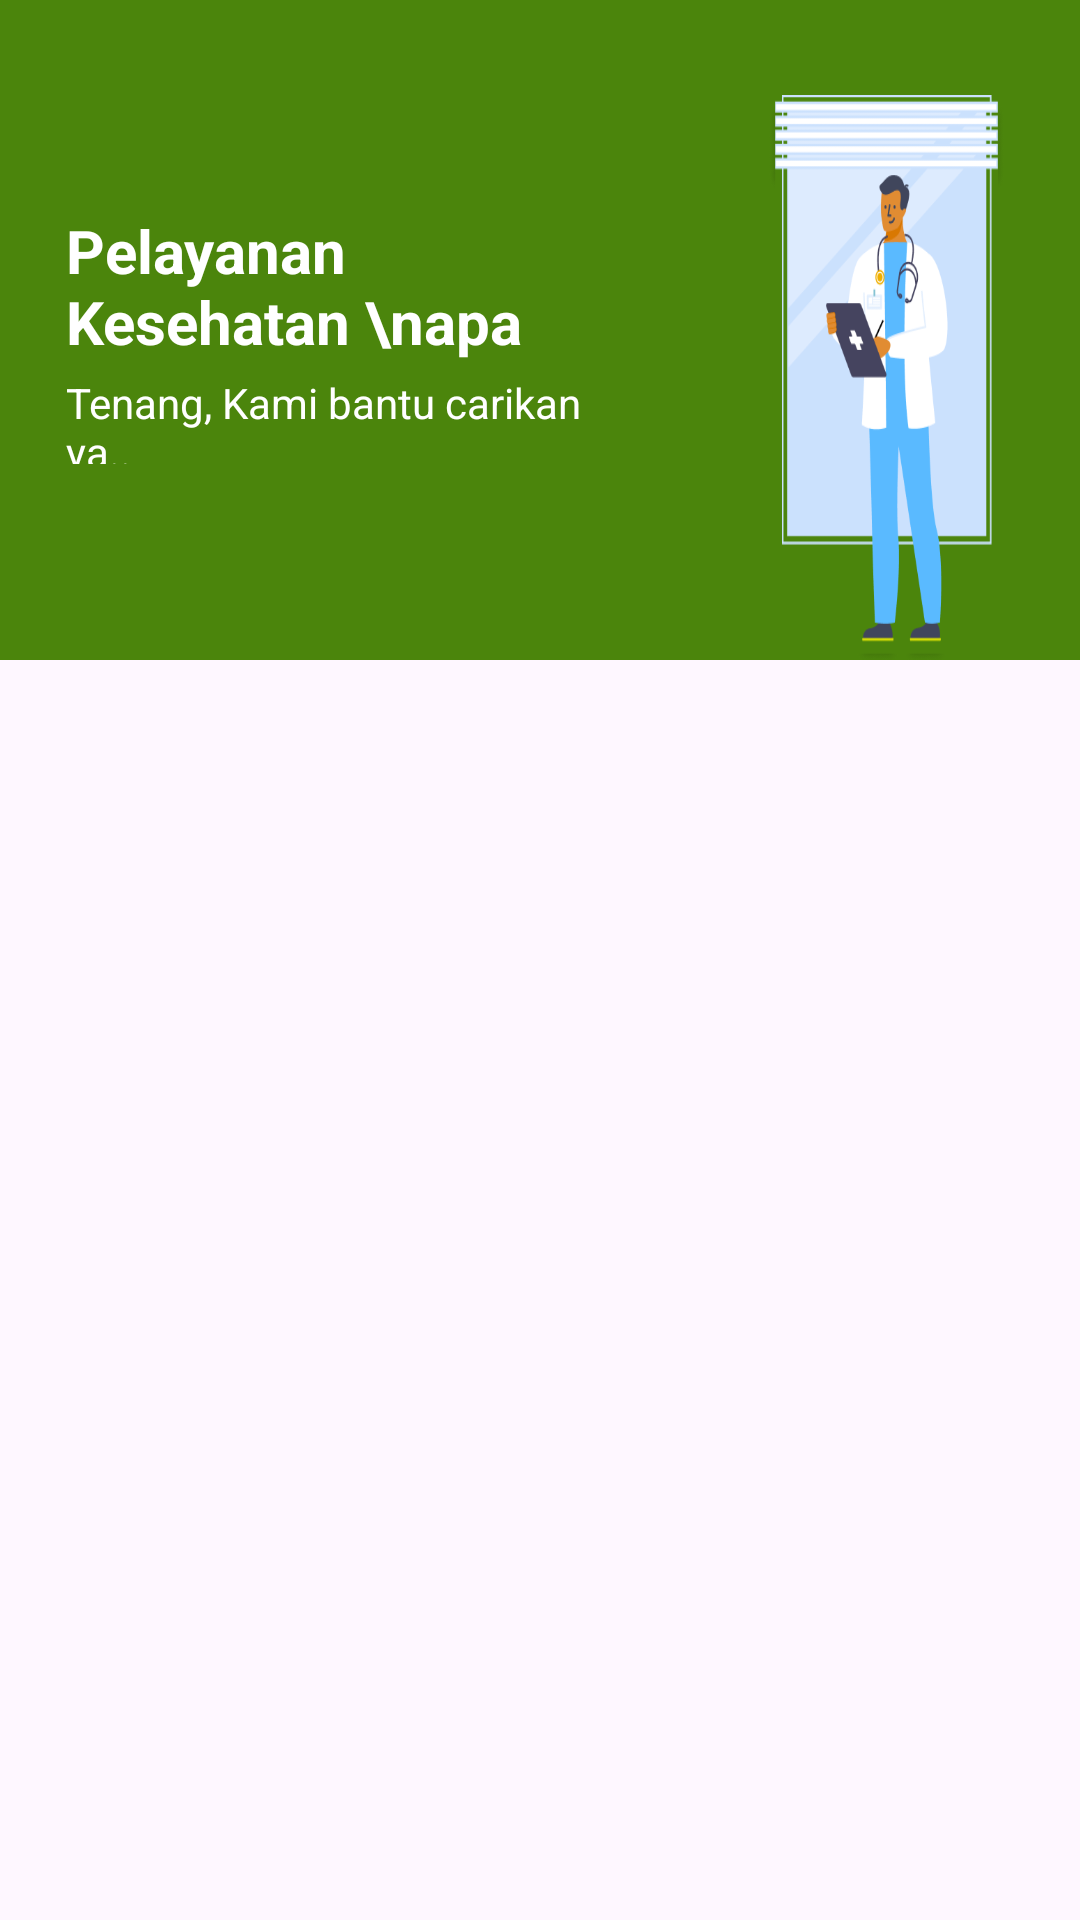

Android layout source for this screen:
<!-- AndroidManifest.xml: application theme Theme.RSUD -->
<!-- res/layout/activity_main.xml -->
<?xml version="1.0" encoding="utf-8"?>
<androidx.constraintlayout.widget.ConstraintLayout xmlns:android="http://schemas.android.com/apk/res/android"
    xmlns:app="http://schemas.android.com/apk/res-auto"
    xmlns:tools="http://schemas.android.com/tools"
    android:layout_width="match_parent"
    android:layout_height="match_parent"
    tools:context=".MainActivity">

    <RelativeLayout
        android:id="@+id/topPanel"
        android:layout_width="match_parent"
        android:layout_height="220dp"
        android:background="@color/green"
        app:layout_constraintTop_toTopOf="parent">

        <ImageView
            android:layout_width="130dp"
            android:layout_height="190dp"
            android:layout_alignParentStart="true"
            android:layout_alignParentEnd="true"
            android:layout_alignParentBottom="true"
            android:layout_marginStart="256dp"
            android:layout_marginEnd="25dp"
            android:layout_marginBottom="-2dp"
            android:background="@drawable/doctor" />

        <TextView
            android:id="@+id/textView"
            android:layout_width="wrap_content"
            android:layout_height="53dp"
            android:layout_alignParentStart="true"
            android:layout_alignParentTop="true"
            android:layout_alignParentEnd="true"
            android:layout_alignParentBottom="true"
            android:layout_marginStart="22dp"
            android:layout_marginTop="70dp"
            android:layout_marginEnd="159dp"
            android:layout_marginBottom="97dp"
            android:text="Pelayanan Kesehatan \napa yang sedang dicari?"
            android:textColor="@color/white"
            android:textSize="20sp"
            android:textStyle="bold" />

        <TextView
            android:layout_above="@+id/textView"
            android:layout_width="200dp"
            android:layout_height="30dp"
            android:layout_alignParentStart="true"
            android:layout_alignParentEnd="true"
            android:layout_marginStart="22dp"
            android:layout_marginEnd="159dp"
            android:layout_marginBottom="-155dp"
            android:text="Tenang, Kami bantu carikan ya.."
            android:textColor="@color/white" />


    </RelativeLayout>

    
    <androidx.recyclerview.widget.RecyclerView
        android:id="@+id/recyclerView"
        android:layout_width="0dp"
        android:layout_height="0dp"
        app:layoutManager="androidx.recyclerview.widget.GridLayoutManager"
        app:layout_constraintTop_toBottomOf="@+id/topPanel"
        app:layout_constraintStart_toStartOf="parent"
        app:layout_constraintEnd_toEndOf="parent"
        app:layout_constraintBottom_toBottomOf="parent"
        android:padding="16dp"
        android:clipToPadding="false"
        android:scrollbars="vertical"
        android:layout_marginLeft="17dp"/>
























</androidx.constraintlayout.widget.ConstraintLayout>
<!-- resources referenced by this layout -->
<resources>
  <color name="green">#4B850C</color>
  <color name="white">#FFFFFFFF</color>
  <!-- drawable doctor: png bitmap (drawable, 20947 bytes) -->
  <style name="Theme.RSUD" parent="Base.Theme.RSUD" />
  <style name="Base.Theme.RSUD" parent="Theme.Material3.DayNight.NoActionBar">
          
          
      </style>
</resources>
